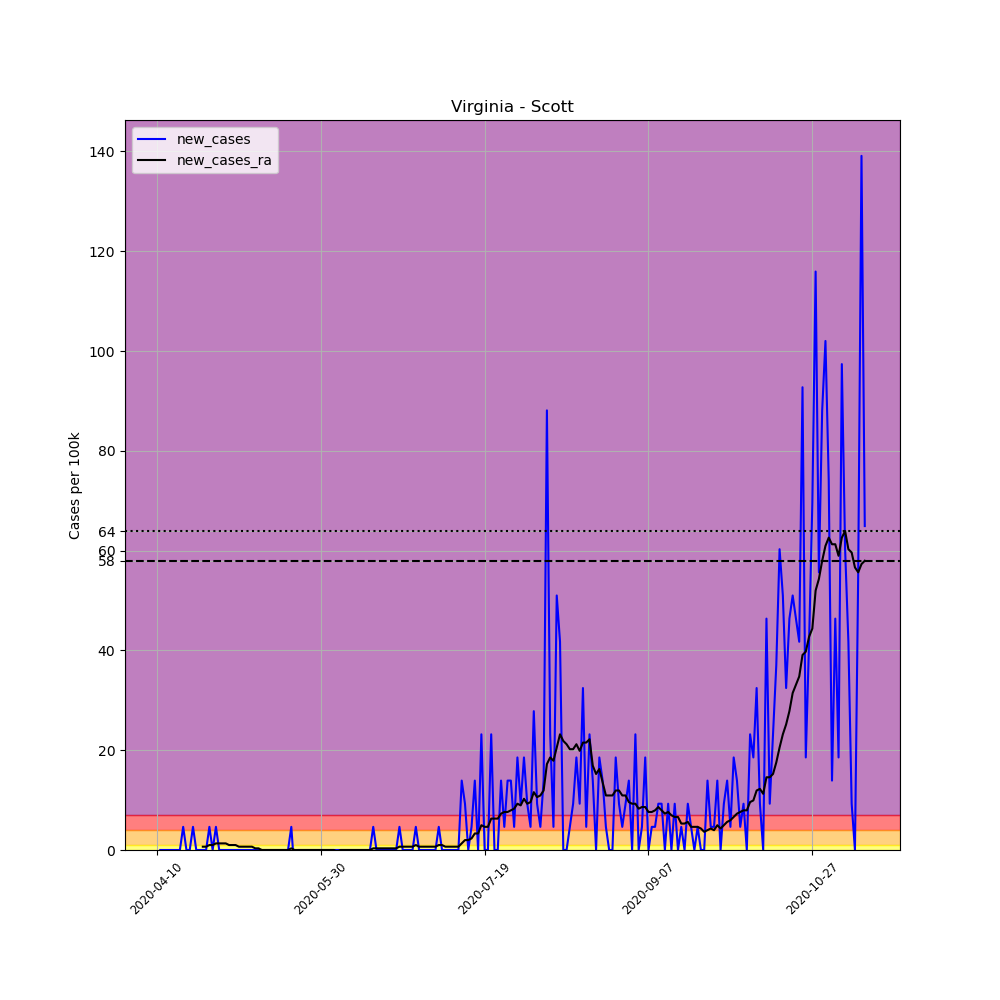

The file beside this chart, header and first rows:
, date, county, state, fips, cases, deaths, COUNTY, STNAME, CTYNAME, POPESTIMATE2019, per_100k, new_cases, new_cases_ra
607570, 2020-04-10, Scott, Virginia, 51169, 3, 0, 169, Virginia, Scott, 21566, 13.91, , 
607571, 2020-04-11, Scott, Virginia, 51169, 3, 0, 169, Virginia, Scott, 21566, 13.91, 0.0, 
607572, 2020-04-12, Scott, Virginia, 51169, 3, 0, 169, Virginia, Scott, 21566, 13.91, 0.0, 
607573, 2020-04-13, Scott, Virginia, 51169, 3, 0, 169, Virginia, Scott, 21566, 13.91, 0.0, 
607574, 2020-04-14, Scott, Virginia, 51169, 3, 0, 169, Virginia, Scott, 21566, 13.91, 0.0, 
607575, 2020-04-15, Scott, Virginia, 51169, 3, 0, 169, Virginia, Scott, 21566, 13.91, 0.0, 
607576, 2020-04-16, Scott, Virginia, 51169, 3, 0, 169, Virginia, Scott, 21566, 13.91, 0.0, 
607577, 2020-04-17, Scott, Virginia, 51169, 3, 0, 169, Virginia, Scott, 21566, 13.91, 0.0, 
607578, 2020-04-18, Scott, Virginia, 51169, 4, 0, 169, Virginia, Scott, 21566, 18.55, 4.637, 
607579, 2020-04-19, Scott, Virginia, 51169, 4, 0, 169, Virginia, Scott, 21566, 18.55, 0.0, 
607580, 2020-04-20, Scott, Virginia, 51169, 4, 0, 169, Virginia, Scott, 21566, 18.55, 0.0, 
607581, 2020-04-21, Scott, Virginia, 51169, 5, 1, 169, Virginia, Scott, 21566, 23.18, 4.637, 
607582, 2020-04-22, Scott, Virginia, 51169, 5, 1, 169, Virginia, Scott, 21566, 23.18, 0.0, 
607583, 2020-04-23, Scott, Virginia, 51169, 5, 1, 169, Virginia, Scott, 21566, 23.18, 0.0, 
607584, 2020-04-24, Scott, Virginia, 51169, 5, 1, 169, Virginia, Scott, 21566, 23.18, 0.0, 0.6624
607585, 2020-04-25, Scott, Virginia, 51169, 5, 1, 169, Virginia, Scott, 21566, 23.18, 0.0, 0.6624
607586, 2020-04-26, Scott, Virginia, 51169, 6, 1, 169, Virginia, Scott, 21566, 27.82, 4.637, 0.9936
607587, 2020-04-27, Scott, Virginia, 51169, 6, 1, 169, Virginia, Scott, 21566, 27.82, 0.0, 0.9936
607588, 2020-04-28, Scott, Virginia, 51169, 7, 1, 169, Virginia, Scott, 21566, 32.46, 4.637, 1.325
607589, 2020-04-29, Scott, Virginia, 51169, 7, 1, 169, Virginia, Scott, 21566, 32.46, 0.0, 1.325
607590, 2020-04-30, Scott, Virginia, 51169, 7, 1, 169, Virginia, Scott, 21566, 32.46, 0.0, 1.325
607591, 2020-05-01, Scott, Virginia, 51169, 7, 1, 169, Virginia, Scott, 21566, 32.46, 0.0, 1.325
607592, 2020-05-02, Scott, Virginia, 51169, 7, 1, 169, Virginia, Scott, 21566, 32.46, 0.0, 0.9936
607593, 2020-05-03, Scott, Virginia, 51169, 7, 1, 169, Virginia, Scott, 21566, 32.46, 0.0, 0.9936
607594, 2020-05-04, Scott, Virginia, 51169, 7, 1, 169, Virginia, Scott, 21566, 32.46, 0.0, 0.9936
607595, 2020-05-05, Scott, Virginia, 51169, 7, 1, 169, Virginia, Scott, 21566, 32.46, 0.0, 0.6624
607596, 2020-05-06, Scott, Virginia, 51169, 7, 1, 169, Virginia, Scott, 21566, 32.46, 0.0, 0.6624
607597, 2020-05-07, Scott, Virginia, 51169, 7, 1, 169, Virginia, Scott, 21566, 32.46, 0.0, 0.6624
607598, 2020-05-08, Scott, Virginia, 51169, 7, 2, 169, Virginia, Scott, 21566, 32.46, 0.0, 0.6624
607599, 2020-05-09, Scott, Virginia, 51169, 7, 2, 169, Virginia, Scott, 21566, 32.46, 0.0, 0.6624
607600, 2020-05-10, Scott, Virginia, 51169, 7, 2, 169, Virginia, Scott, 21566, 32.46, 0.0, 0.3312
607601, 2020-05-11, Scott, Virginia, 51169, 7, 2, 169, Virginia, Scott, 21566, 32.46, 0.0, 0.3312
607602, 2020-05-12, Scott, Virginia, 51169, 7, 2, 169, Virginia, Scott, 21566, 32.46, 0.0, 0.0
607603, 2020-05-13, Scott, Virginia, 51169, 7, 2, 169, Virginia, Scott, 21566, 32.46, 0.0, 0.0
607604, 2020-05-14, Scott, Virginia, 51169, 7, 2, 169, Virginia, Scott, 21566, 32.46, 0.0, 0.0
607605, 2020-05-15, Scott, Virginia, 51169, 7, 2, 169, Virginia, Scott, 21566, 32.46, 0.0, 0.0
607606, 2020-05-16, Scott, Virginia, 51169, 7, 2, 169, Virginia, Scott, 21566, 32.46, 0.0, 0.0
607607, 2020-05-17, Scott, Virginia, 51169, 7, 2, 169, Virginia, Scott, 21566, 32.46, 0.0, 0.0
607608, 2020-05-18, Scott, Virginia, 51169, 7, 2, 169, Virginia, Scott, 21566, 32.46, 0.0, 0.0
607609, 2020-05-19, Scott, Virginia, 51169, 7, 2, 169, Virginia, Scott, 21566, 32.46, 0.0, 0.0
607610, 2020-05-20, Scott, Virginia, 51169, 7, 2, 169, Virginia, Scott, 21566, 32.46, 0.0, 0.0
607611, 2020-05-21, Scott, Virginia, 51169, 8, 2, 169, Virginia, Scott, 21566, 37.1, 4.637, 0.3312
607612, 2020-05-22, Scott, Virginia, 51169, 7, 2, 169, Virginia, Scott, 21566, 32.46, -4.637, 0.0
607613, 2020-05-23, Scott, Virginia, 51169, 7, 2, 169, Virginia, Scott, 21566, 32.46, 0.0, 0.0
607614, 2020-05-24, Scott, Virginia, 51169, 7, 2, 169, Virginia, Scott, 21566, 32.46, 0.0, 0.0
607615, 2020-05-25, Scott, Virginia, 51169, 7, 2, 169, Virginia, Scott, 21566, 32.46, 0.0, 0.0
607616, 2020-05-26, Scott, Virginia, 51169, 7, 2, 169, Virginia, Scott, 21566, 32.46, 0.0, 0.0
607617, 2020-05-27, Scott, Virginia, 51169, 7, 2, 169, Virginia, Scott, 21566, 32.46, 0.0, 0.0
607618, 2020-05-28, Scott, Virginia, 51169, 7, 2, 169, Virginia, Scott, 21566, 32.46, 0.0, 0.0
607619, 2020-05-29, Scott, Virginia, 51169, 7, 2, 169, Virginia, Scott, 21566, 32.46, 0.0, 0.0
607620, 2020-05-30, Scott, Virginia, 51169, 7, 2, 169, Virginia, Scott, 21566, 32.46, 0.0, 0.0
607621, 2020-05-31, Scott, Virginia, 51169, 7, 2, 169, Virginia, Scott, 21566, 32.46, 0.0, 0.0
607622, 2020-06-01, Scott, Virginia, 51169, 7, 2, 169, Virginia, Scott, 21566, 32.46, 0.0, 0.0
607623, 2020-06-02, Scott, Virginia, 51169, 7, 2, 169, Virginia, Scott, 21566, 32.46, 0.0, 0.0
607624, 2020-06-03, Scott, Virginia, 51169, 7, 2, 169, Virginia, Scott, 21566, 32.46, 0.0, 0.0
607625, 2020-06-04, Scott, Virginia, 51169, 7, 2, 169, Virginia, Scott, 21566, 32.46, 0.0, -0.3312
607626, 2020-06-05, Scott, Virginia, 51169, 7, 2, 169, Virginia, Scott, 21566, 32.46, 0.0, 0.0
607627, 2020-06-06, Scott, Virginia, 51169, 7, 2, 169, Virginia, Scott, 21566, 32.46, 0.0, 0.0
607628, 2020-06-07, Scott, Virginia, 51169, 7, 2, 169, Virginia, Scott, 21566, 32.46, 0.0, 0.0
607629, 2020-06-08, Scott, Virginia, 51169, 7, 2, 169, Virginia, Scott, 21566, 32.46, 0.0, 0.0
... 157 more rows
